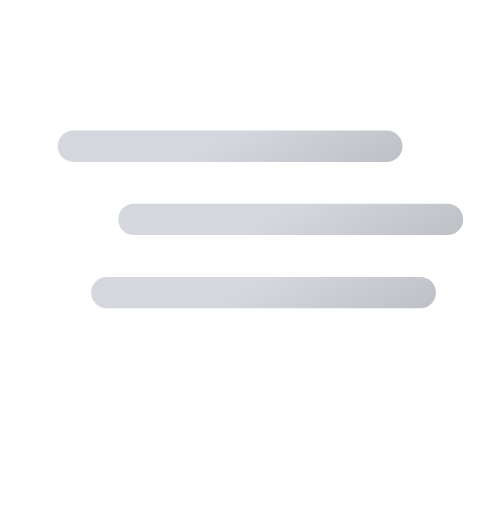
t = 0.00 s
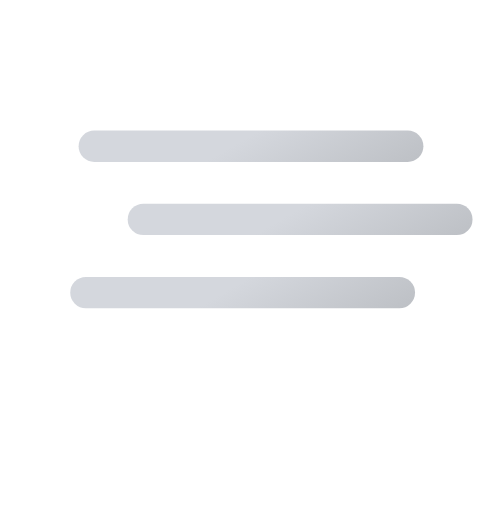
t = 0.63 s
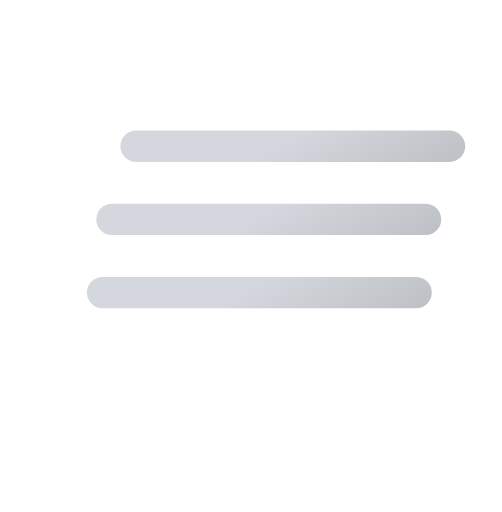
t = 1.88 s
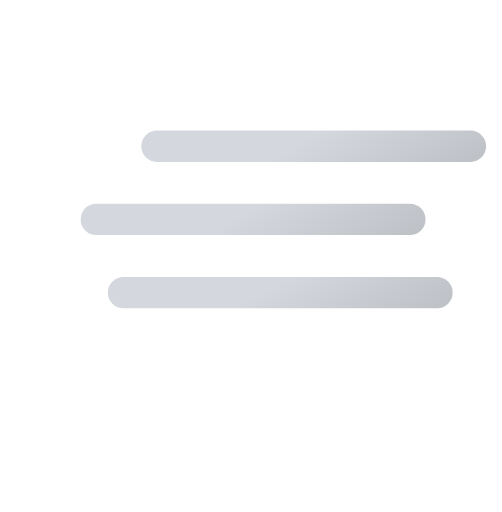
t = 2.50 s
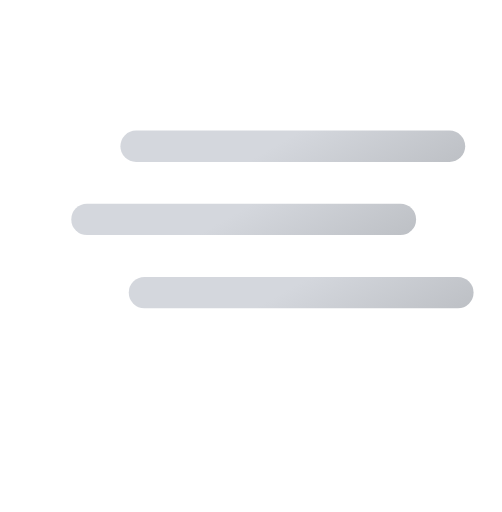
t = 3.13 s
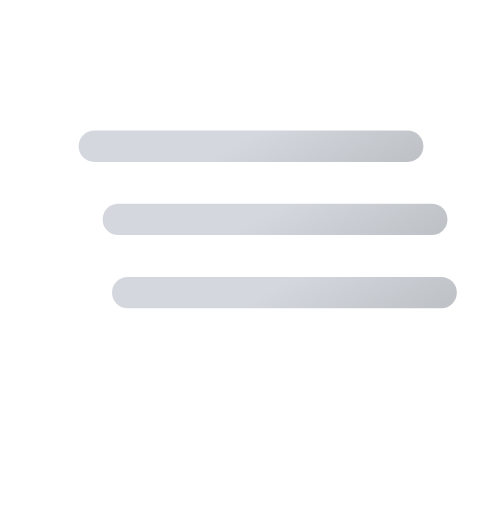
t = 4.38 s

The animated SVG that drew these frames (rendered in a browser with its animation timeline set to each time). Animation: 3 SMIL elements (animateTransform=3); one cycle of 5.00 s, repeats indefinitely.

<svg xmlns="http://www.w3.org/2000/svg" xmlns:xlink="http://www.w3.org/1999/xlink" viewBox="6 11 48 49">
	<defs>
		<linearGradient id="a" x1="27.5" y1="17.21" x2="36.5" y2="32.79" gradientUnits="userSpaceOnUse">
			<stop offset="0" stop-color="#d4d7dd"/>
			<stop offset="0.45" stop-color="#d4d7dd"/>
			<stop offset="1" stop-color="#bec1c6"/>
		</linearGradient>
		<linearGradient id="b" y1="24.21" y2="39.79" xlink:href="#a"/>
		<linearGradient id="c" y1="31.21" y2="46.79" xlink:href="#a"/>
	</defs>
	<line x1="17" y1="25" x2="47" y2="25" fill="none" stroke-linecap="round" stroke-miterlimit="10" stroke-width="3" stroke="url(#a)">
		<animateTransform attributeName="transform" type="translate" values="-4 0; 4 0; -4 0" dur="5s" begin="0s" repeatCount="indefinite"/>
	</line>
	<line x1="17" y1="32" x2="47" y2="32" fill="none" stroke-linecap="round" stroke-miterlimit="10" stroke-width="3" stroke="url(#b)">
		<animateTransform attributeName="transform" type="translate" values="-3 0; 3 0; -3 0" dur="5s" begin="-2s" repeatCount="indefinite"/>
	</line>
	<line x1="17" y1="39" x2="47" y2="39" fill="none" stroke-linecap="round" stroke-miterlimit="10" stroke-width="3" stroke="url(#c)">
		<animateTransform attributeName="transform" type="translate" values="-4 0; 4 0; -4 0" dur="5s" begin="-4s" repeatCount="indefinite"/>
	</line>
</svg>
